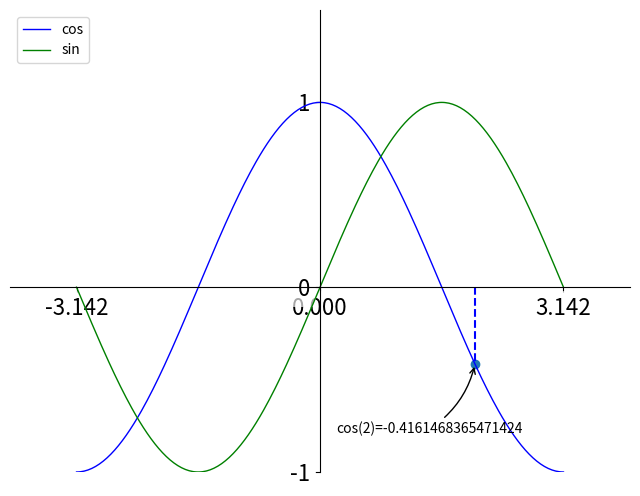

Write the Python code that produced this figure.
#coding=utf-8
import matplotlib.pyplot as plt
import numpy as np

X = np.linspace(-np.pi,np.pi,256)
C,S = np.cos(X), np.sin(X)


#simple plot
#
# plt.plot(X,C)
# plt.plot(X,S)

# plt.show()

#定义一个图片
plt.figure(figsize = (8,6), dpi = 80)
# plt.subplot(1, 1, 1)
# 设置颜色和宽度
plot1, = plt.plot(X,C,color = "blue", linewidth = 1.0, linestyle = "-")
plot2, = plt.plot(X, S, color="green", linewidth=1.0, linestyle="-")
# 设置x 轴范围上下限
plt.xlim(-4.0,4.0)
plt.ylim(-1.0,1.5)
# 显示指定x轴的值
plt.xticks(np.linspace(-np.pi,np.pi,3))
plt.yticks([-1,0,1])

# get current axis
ax = plt.gca()
# 设置边界线颜色
ax.spines['right'].set_color('none')
ax.spines['top'].set_color('none')
# 将下边界横线移动到y = 0 处
ax.xaxis.set_ticks_position('bottom')
ax.spines['bottom'].set_position(('data',0))
# ax.yaxis.set_ticks_position('right')
# ax.spines['right'].set_position(('data',1))
# 将左边界线移动到x = 0处
ax.yaxis.set_ticks_position('left')
ax.spines['left'].set_position(('data',0))

# 添加每条线的说明
plt.legend([plot1,plot2],["cos","sin"],loc='upper left')




t = 2
# 绘制一条从 (t,0)到(t,cos(t))的对准线
plt.plot([t,t],[0,np.cos(t)],color='blue', linewidth=1.5, linestyle="--")
# 在2,cos(2)添加两个点
plt.scatter([t,],[np.cos(t),])
# 注释点
plt.annotate('cos(%s)=%s'%(t,np.cos(t)),xy = (t,np.cos(t)),xytext=(-100, -50),xycoords='data',textcoords='offset points',arrowprops=dict(arrowstyle="->", connectionstyle="arc3,rad=.2"))

# 设置x轴和y轴值显示的属性
for label in ax.get_xticklabels() + ax.get_yticklabels():
    label.set_fontsize(16)
    label.set_bbox(dict(facecolor='white', edgecolor='None', alpha=0.65 ))

plt.savefig("111.png", dpi = 72)

plt.show()